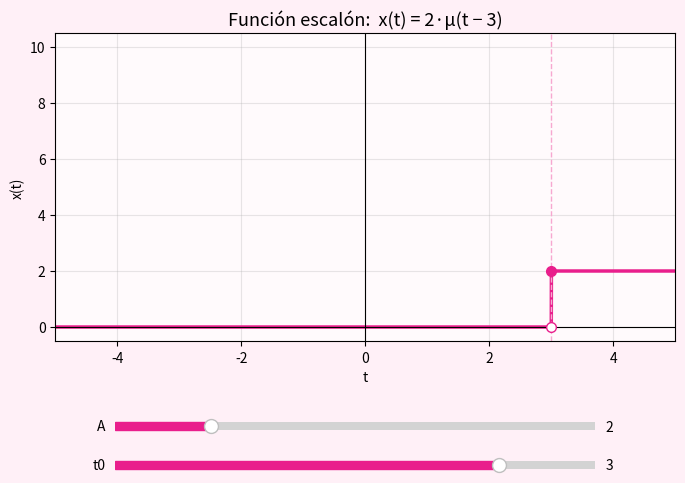

Here is the Python script that generated this plot:
import numpy as np
import matplotlib.pyplot as plt
from matplotlib.widgets import Slider   # NUEVO: para los deslizadores
 
#definimos el variables del rango del grafico
t_inicio = -5      
t_fin = 5           
paso = 0.001 
#definimos el rango
t = np.arange(t_inicio, t_fin, paso)
 
#definimos las variables del escalon -> t0 (tiempo donde se evalua la función) y A (amplitud)
# ahora estos son solo los valores INICIALES, porque los va a controlar el slider
 
A_inicial = 2   #Ampitud: variable que valor salta la señal
t0_inicial = 3  #Instante de tiempo en el que ocurre el salto
 
 
# convertimos el cálculo de x(t) en una FUNCIÓN, para poder llamarla
# de nuevo cada vez que se mueva un slider
def calcular_escalon(t, A, t0):
    x = np.zeros(len(t))
    for i in range(len(t)):
        tiempo_actual = t[i]
        if tiempo_actual < t0:
            x[i] = 0
        else:
            x[i] = A
    return x
 
 
# --- cálculo inicial (con los valores iniciales de A y t0) ---
x = calcular_escalon(t, A_inicial, t0_inicial)
 
 

# Gráfico

fig, ax = plt.subplots(figsize=(8, 5.5))
fig.patch.set_facecolor('#fff0f7')    # fondo de toda la ventana, rosa muy suave
ax.set_facecolor('#fffafc')           # fondo del área del gráfico, casi blanco rosado
plt.subplots_adjust(bottom=0.32)   # NUEVO: dejo espacio abajo para los sliders
 
linea, = ax.plot(t, x, linewidth=2.5, color='#e91e8c')   # dibujo t (eje x) vs x (eje y) -- rosa/fucsia
# NOTA: guardo la curva en "linea" para poder actualizarla después
 
# --- líneas de referencia ---
ax.axhline(0, color='black', linewidth=0.8)     # eje horizontal (x(t)=0)
ax.axvline(0, color='black', linewidth=0.8)     # eje vertical (t=0)
linea_t0 = ax.axvline(t0_inicial, color='#f7a8d0', linestyle='--', linewidth=1)  # marca el salto
 
# --- puntos que marcan el salto ---
punto_lleno, = ax.plot(t0_inicial, A_inicial, 'o', color='#e91e8c', markersize=7)
punto_vacio, = ax.plot(t0_inicial, 0, 'o', color='white', markeredgecolor='#e91e8c', markersize=7)
 
# --- textos y etiquetas ---
titulo = ax.set_title(f'Función escalón:  x(t) = {A_inicial}·μ(t − {t0_inicial})', fontsize=13)
ax.set_xlabel('t')
ax.set_ylabel('x(t)')
ax.set_ylim(-0.5, 10.5)      # NUEVO: rango fijo en Y para que no "salte" al mover A
ax.set_xlim(t_inicio, t_fin)
ax.grid(True, alpha=0.3)
 
 

# Sliders

ax_A = plt.axes([0.2, 0.15, 0.6, 0.03])     # [izquierda, abajo, ancho, alto]
ax_t0 = plt.axes([0.2, 0.08, 0.6, 0.03])
 
slider_A = Slider(ax_A, 'A', valmin=0, valmax=10, valinit=A_inicial, valstep=0.5, color='#e91e8c')
slider_t0 = Slider(ax_t0, 't0', valmin=t_inicio, valmax=t_fin, valinit=t0_inicial, valstep=0.1, color='#e91e8c')
 
 

# Función que se ejecuta cada vez que se mueve un slider

def actualizar(val):
    A_actual = slider_A.val
    t0_actual = slider_t0.val
 
    nueva_x = calcular_escalon(t, A_actual, t0_actual)   # recalculo la señal completa
 
    linea.set_ydata(nueva_x)                  # actualizo la curva
    linea_t0.set_xdata([t0_actual, t0_actual]) # muevo la línea punteada del salto
    punto_lleno.set_data([t0_actual], [A_actual])  # muevo el punto lleno
    punto_vacio.set_data([t0_actual], [0])         # muevo el punto vacío
 
    titulo.set_text(f'Función escalón:  x(t) = {A_actual}·μ(t − {t0_actual:.1f})')
    fig.canvas.draw_idle()   # le aviso a matplotlib que redibuje
 
 
slider_A.on_changed(actualizar)
slider_t0.on_changed(actualizar)
 
 
plt.show()   # abre la ventana interactiva
